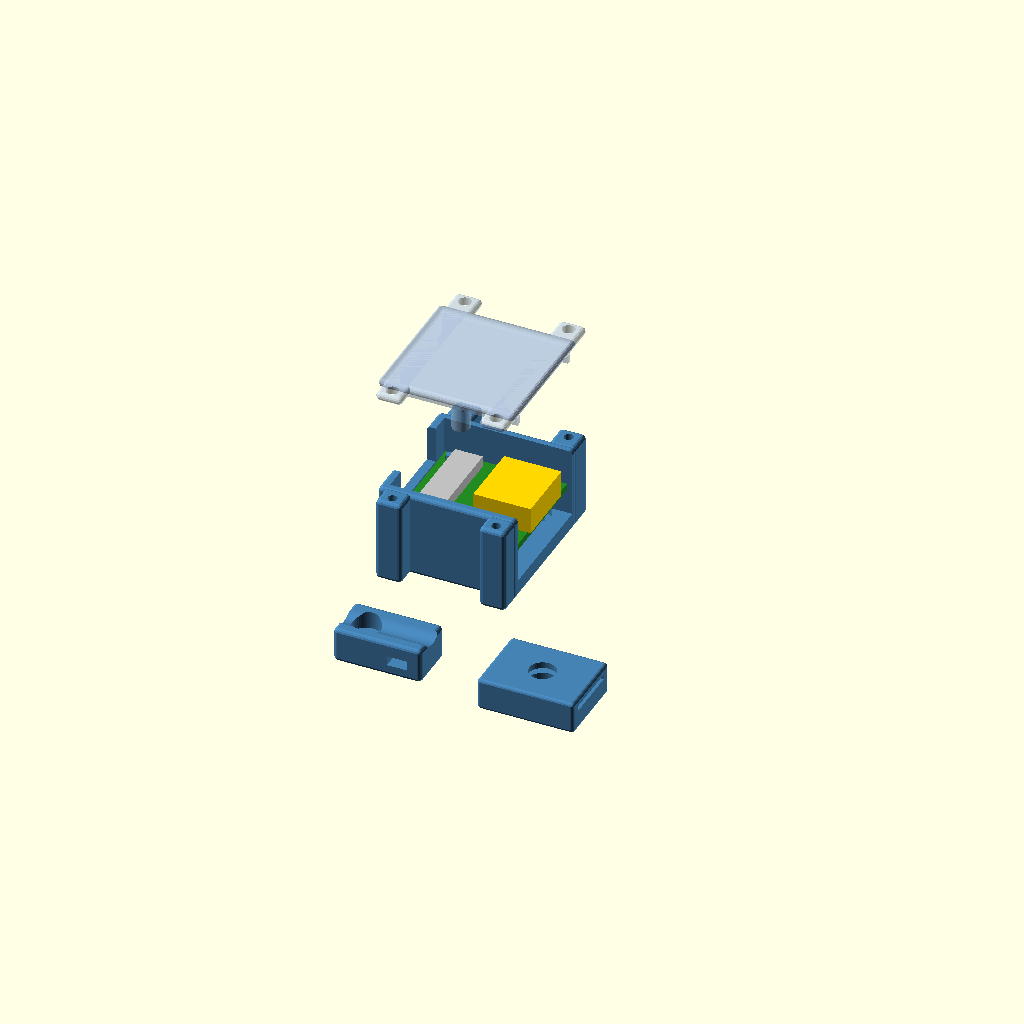
Cell 1 — every parameter at its default value.
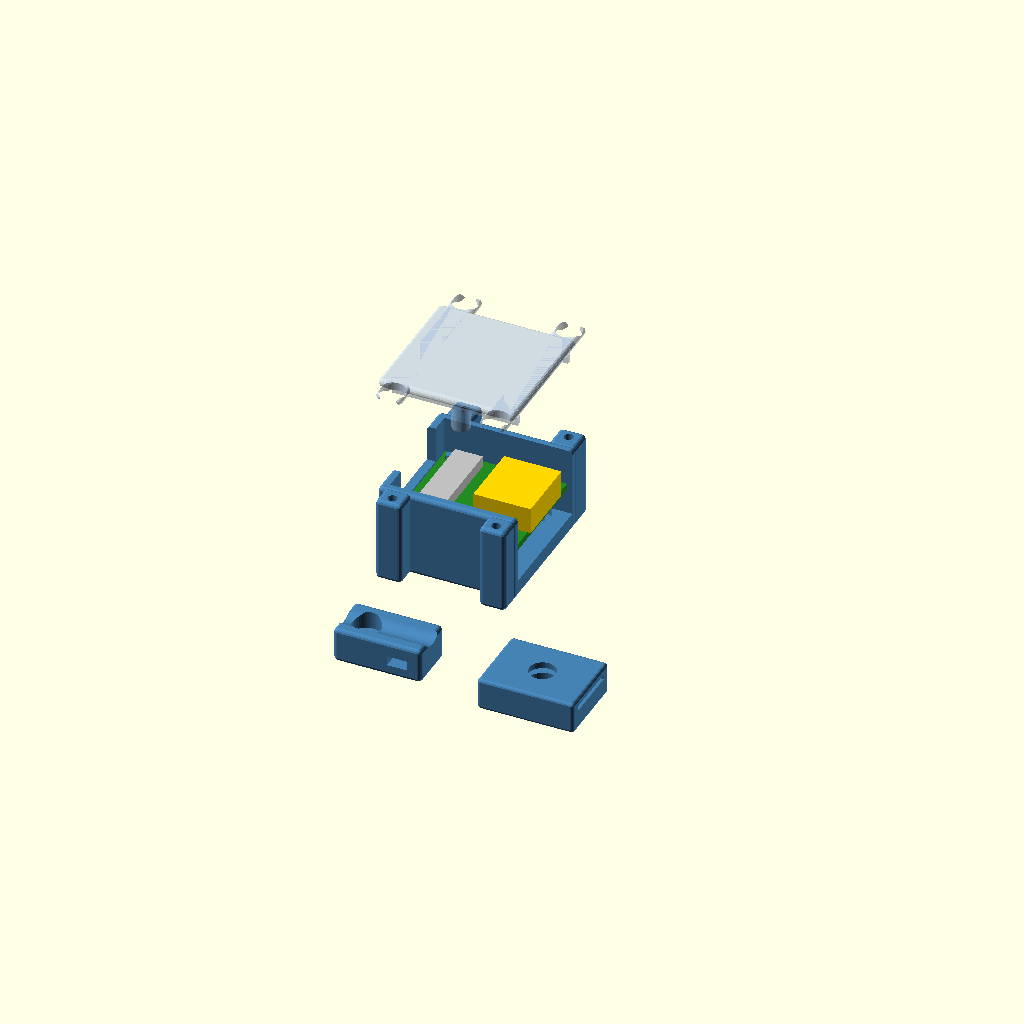
Cell 2: the same model with m25_clear = 5.8.
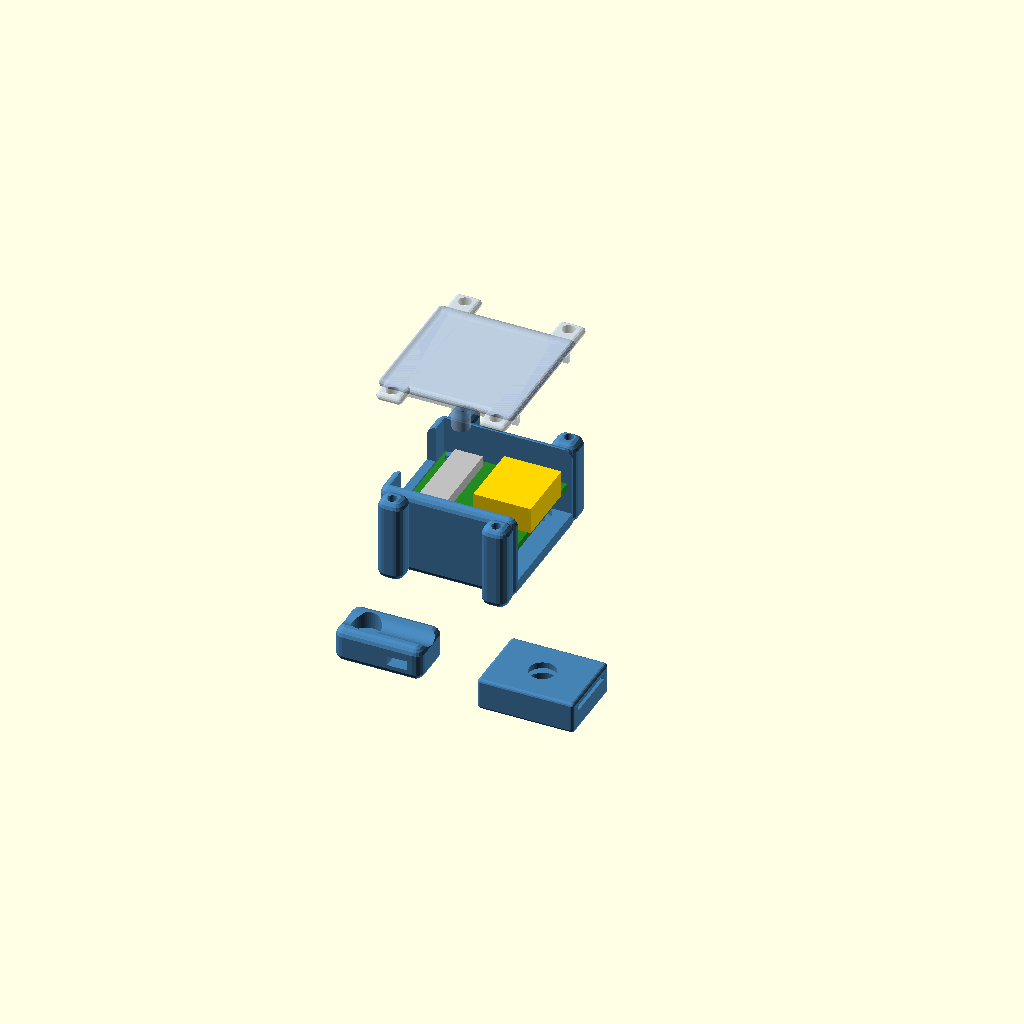
Cell 3: the same model with er = 2.
One fixed orthographic camera (rotation 55°, 0°, 25°; colour scheme Cornfield) for every cell.
Source of the model, scad/picam-mount/hdmi_kit_mounts.scad:
// hdmi_kit_mounts.scad
// Small parts for the CSI-to-HDMI camera extension on the Kobra Max:
//   - clip:   HDMI cable clip on one M3 T-nut (any 2020 / 4040 slot). The cable
//             lies in the groove on top; a zip tie through the tunnel holds it.
//   - ribbon: flat-ribbon clip on one M3 T-nut, for the 11.5 mm Pi ribbon. The ribbon
//             threads through a slot over the flush bolt head (feed it through before
//             plugging it in; bolt the clip down through the hole in its roof first).
//   - case / lid: the bottom UC-392 board in a small case on the OUTBOARD face of the
//             right base 4040, behind the Pi. One M3 T-nut in each of the face's two
//             slots, under the board (bolt the case on before fitting the board). No
//             kit hardware (the top pod uses it all): the board drops onto printed
//             standoffs, their pins through its four holes, and the lid's two posts
//             press it down at the middle holes (the ribbon-end holes are hard against
//             the socket's latch ears). The ribbon drops into a notch in one end wall;
//             the HDMI end is open. The lid screws on: 4 x M2.5 x 8-12, self-tapped
//             into pilots in the corner lugs.
//
// Coordinates: each part sits on the extrusion face at z=0 (the face it bolts to),
// X along the extrusion, Y across it. All print as modelled (lid upside down), no supports.
//
//   openscad -D 'part="clip"'   -o hdmi_clip.stl    hdmi_kit_mounts.scad
//   openscad -D 'part="ribbon"' -o ribbon_clip.stl  hdmi_kit_mounts.scad
//   openscad -D 'part="case"'   -o uc392_case.stl   hdmi_kit_mounts.scad
//   openscad -D 'part="lid"'    -o uc392_lid.stl    hdmi_kit_mounts.scad

use <rail_cam_mount.scad>   // rcube
use <uc392.scad>

part = "all";   // "clip", "ribbon", "case", "lid", "all" (preview)
$fn = 48;

m3_clear = 3.4;
m3_head  = 6.5;
m25_pilot = 2.1;      // M2.5 self-tapped into the print
m25_clear = 2.9;
er = 1.0;

/* ---------- HDMI cable clip ---------- */
clip_l   = 20;     // along the slot
clip_w   = 11;
clip_h   = 8;
clip_bolt_x = -5;  // from the centre
head_floor  = 4;   // under the bolt head: M3 x 8 into the T-nut
tie_w    = 4.5;    // zip-tie tunnel
tie_h    = 2.2;
tie_x    = 4.5;
cable_d  = 7.5;    // HDMI cable groove
groove   = 1.5;

module clip() {
    difference() {
        translate([-clip_l/2, -clip_w/2, 0]) rcube([clip_l, clip_w, clip_h]);
        translate([clip_bolt_x, 0, -1]) {
            cylinder(d = m3_clear, h = clip_h + 2);
            translate([0, 0, 1 + head_floor]) cylinder(d = m3_head, h = clip_h);
        }
        // tunnel across, for the zip tie
        translate([tie_x - tie_w/2, -clip_w, 2.5]) cube([tie_w, 2 * clip_w, tie_h]);
        // cable groove along the top, over the tunnel
        translate([-clip_l/2 - 1, 0, clip_h + cable_d/2 - groove]) rotate([0, 90, 0]) cylinder(d = cable_d, h = clip_l + 2);
    }
}

/* ---------- Ribbon clip ---------- */
rib_w     = 11.5;   // Pi 5 22-pin ribbon
rib_slot  = [rib_w + 0.8, 1.2];   // slot the ribbon threads through (width, height)
rc_l      = 22;     // along the slot
rc_w      = rib_slot[0] + 2 * 2.4;
rc_floor  = 4.5;    // the bolt head sits in the floor, flush, under the ribbon
rc_roof   = 1.6;
rc_h      = rc_floor + rib_slot[1] + rc_roof;
rc_head_floor = 2.5;   // M3 x 6-8 into the T-nut

module ribbon_clip() {
    difference() {
        translate([-rc_l/2, -rc_w/2, 0]) rcube([rc_l, rc_w, rc_h], r = 0.8);
        // ribbon runs along X, through the whole clip
        translate([-rc_l, -rib_slot[0]/2, rc_floor]) cube([2 * rc_l, rib_slot[0], rib_slot[1]]);
        // bolt in the middle; driver access through the roof
        translate([0, 0, -1]) cylinder(d = m3_clear, h = rc_h + 2);
        translate([0, 0, rc_head_floor]) cylinder(d = m3_head, h = rc_floor);
        translate([0, 0, rc_floor]) cylinder(d = 6, h = rc_h);
    }
}

/* ---------- UC-392 case ---------- */
face_h   = 40;               // 4040 face
slot_ys  = [10, 30];         // the face's two slots, from the bottom edge
base_t   = 4;                // the T-nut bolt heads sit in it, under the board
riser_h  = 6;                // standoffs: clear the 4.5 mm jack on the board's back
post_d   = 3.5;              // standoff; the corner ones just clear the back jack
pin_d    = 1.6;              // through the board's ~2.0 holes
pin_h    = 1.5 + 1;
wall     = 2;
gap      = 0.4;              // board edge to wall
jack_out = 0.8;              // the back jack overhangs one long edge
uc_l = 27.6;  uc_w = 24.77;
in_x  = [-uc_l/2 - gap, uc_l/2 + 1];          // HDMI end (+X) open; receptacle mouth ~1 past the board
in_y  = [face_h/2 - uc_w/2 - gap - jack_out, face_h/2 + uc_w/2 + gap];
in_h  = riser_h + 1.5 + 0.5 + 6 + 1.5;        // risers + PCB + receptacle + room
wall_top = base_t + in_h;
lid_t = 2;
lip   = 2;                   // lid lip down inside the walls
press_d = 4;                 // lid posts pressing on the board round the middle holes
lug_x = [in_x[0] + 2.5, in_x[1] - 3];   // lid screw lugs, outside the long walls
lug_l = 6;
case_bolt_x = 8;             // under the board, between the middle holes and the HDMI end
rib_notch = [17, 4];         // ribbon notch in the -X end wall (width, depth from the top)
rib_z = base_t + riser_h + 1.5 + 1.25;   // ribbon height at the socket

// UC-392 in case coords: model Y (toward ribbon) -> -X, model X -> +Y, face out (+Z)
uc_c = [0, face_h/2];
function uc_case(h) = [uc_c[0] + uc_l/2 - h[1], uc_c[1] - uc_w/2 + h[0]];

// lid screw lugs fill the face's margins outside the long walls: y 0..wall, wall..40
function lug_y(oy) = [oy[0] / 2, (oy[1] + face_h) / 2];

module case_body() {
    ox = [in_x[0] - wall, in_x[1]];
    oy = [in_y[0] - wall, in_y[1] + wall];
    difference() {
        union() {
            translate([ox[0], oy[0], 0]) rcube([ox[1] - ox[0], oy[1] - oy[0], wall_top]);
            for (x = lug_x) {
                translate([x - lug_l/2, 0, 0]) rcube([lug_l, oy[0] + 1, wall_top]);
                translate([x - lug_l/2, oy[1] - 1, 0]) rcube([lug_l, face_h - oy[1] + 1, wall_top]);
            }
        }
        // cavity, open at the HDMI end
        translate([in_x[0], in_y[0], base_t]) cube([in_x[1] - in_x[0] + 5, in_y[1] - in_y[0], in_h + 1]);
        // ribbon notch in the -X end wall, open to the top
        translate([ox[0] - 1, face_h/2 - rib_notch[0]/2, rib_z - 1.5]) cube([wall + 2, rib_notch[0], wall_top]);
        // T-nut bolts, one per slot, counterbored into the floor
        for (y = slot_ys) translate([case_bolt_x, y, -1]) {
            cylinder(d = m3_clear, h = base_t + 2);
            translate([0, 0, 1 + base_t - 1.8]) cylinder(d = m3_head, h = 5);
        }
        // lid screw pilots
        for (x = lug_x, y = lug_y(oy)) translate([x, y, wall_top - 12]) cylinder(d = m25_pilot, h = 13);
    }
    // standoffs + locating pins
    for (h = uc392_holes()) let(p = uc_case(h)) translate([p[0], p[1], base_t - 0.01]) {
        cylinder(d = post_d, h = riser_h + 0.01);
        cylinder(d = pin_d, h = riser_h + pin_h, $fn = 16);
    }
}

// Lid, modelled in place on the case (flip it to print, top face down)
module lid() {
    ox = [in_x[0] - wall, in_x[1]];
    oy = [in_y[0] - wall, in_y[1] + wall];
    board_top = base_t + riser_h + 1.5;
    difference() {
        union() {
        translate([ox[0], oy[0], wall_top]) rcube([ox[1] - ox[0], oy[1] - oy[0], lid_t]);
        for (x = lug_x) translate([x - lug_l/2, 0, wall_top]) rcube([lug_l, face_h, lid_t]);
        // locating lip inside the walls (not across the ribbon notch or the open end)
        difference() {
            translate([in_x[0] + 0.3, in_y[0] + 0.3, wall_top - lip]) cube([in_x[1] - in_x[0] - 0.6, in_y[1] - in_y[0] - 0.6, lip + 0.01]);
            translate([in_x[0] + 1.5, in_y[0] + 1.5, wall_top - lip - 1]) cube([in_x[1] - in_x[0], in_y[1] - in_y[0] - 3, lip + 2]);
        }
        // posts down onto the board round the middle holes (the pins poke up into them)
        for (h = [for (h = uc392_holes()) if (h[1] < 20) h]) let(p = uc_case(h))
            translate([p[0], p[1], board_top]) cylinder(d = press_d, h = wall_top - board_top + 0.01);
        }
        for (h = uc392_holes()) let(p = uc_case(h))
            translate([p[0], p[1], board_top - 1]) cylinder(d = pin_d + 0.6, h = pin_h + 0.5, $fn = 16);
        for (x = lug_x, y = lug_y(oy)) translate([x, y, wall_top - 1]) cylinder(d = m25_clear, h = lid_t + 2);
    }
}

module case_board()
    translate([uc_c[0] + uc_l/2, uc_c[1] - uc_w/2, base_t + riser_h + 1.5]) rotate([0, 0, 90]) uc392();

if (part == "clip") clip();
else if (part == "ribbon") ribbon_clip();
else if (part == "case") case_body();
else if (part == "lid") translate([0, 0, wall_top + lid_t]) mirror([0, 0, 1]) lid();
else {
    color("SteelBlue") case_body();
    case_board();
    color("LightSteelBlue", 0.6) translate([0, 0, 25]) lid();
    translate([0, -25, 0]) color("SteelBlue") clip();
    translate([35, -25, 0]) color("SteelBlue") ribbon_clip();
}
Parameter table extracted from the source (name, type, default, range or options):
part: string, default "all"
m3_clear: number, default 3.4
m3_head: number, default 6.5
m25_pilot: number, default 2.1
m25_clear: number, default 2.9
er: number, default 1
clip_l: number, default 20
clip_w: number, default 11
clip_h: number, default 8
clip_bolt_x: number, default -5
head_floor: number, default 4
tie_w: number, default 4.5
tie_h: number, default 2.2
tie_x: number, default 4.5
cable_d: number, default 7.5
groove: number, default 1.5
